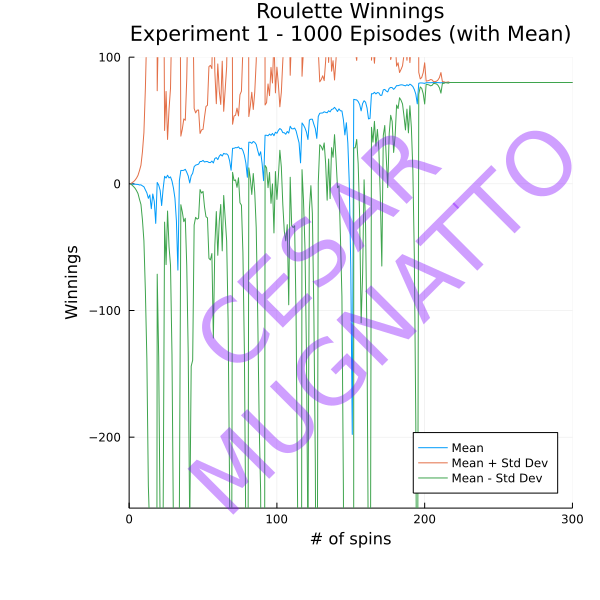

Source data for this figure (header and first rows):
0, 1, 0, -2, 2, 3, 4, 5, 4, 6, 5, 3, -1, 7, 8, 7, 9, 8, 10, 11, 10, 8, 4, 12
0, -1, 1, 2, 3, 2, 0, 4, 3, 5, 6, 7, 6, 8, 7, 9, 10, 9, 11, 10, 12, 13, 14, 15
0, -1, -3, -7, 1, 0, 2, 1, -1, 3, 4, 3, 5, 4, 6, 7, 6, 8, 7, 9, 8, 6, 10, 11
0, -1, 1, 2, 3, 4, 3, 5, 4, 6, 7, 8, 9, 8, 6, 2, -6, -22, -54, 10, 9, 7, 3, 11
0, -1, -3, -7, -15, -31, -63, -127, -255, -511, -1023, 1, 0, -2, 2, 1, 3, 2, 0, -4, -12, 4, 5, 6
0, -1, -3, -7, -15, -31, -63, -127, -255, 1, 0, -2, -6, -14, 2, 3, 2, 0, 4, 5, 4, 2, -2, 6
0, -1, 1, 2, 3, 4, 3, 5, 6, 7, 6, 4, 0, -8, -24, 8, 9, 8, 10, 11, 12, 13, 12, 14
0, -1, -3, -7, 1, 2, 3, 2, 0, 4, 5, 6, 5, 3, 7, 6, 4, 8, 7, 5, 9, 8, 10, 11
0, -1, -3, 1, 2, 3, 4, 3, 5, 6, 7, 8, 7, 5, 9, 10, 9, 7, 11, 10, 12, 11, 9, 13
0, -1, -3, 1, 2, 3, 2, 4, 3, 1, -3, -11, -27, 5, 6, 7, 8, 7, 9, 8, 10, 9, 11, 12
0, -1, -3, 1, 2, 1, 3, 2, 4, 5, 4, 6, 5, 7, 6, 4, 0, 8, 9, 8, 10, 9, 11, 10
0, 1, 2, 1, -1, -5, 3, 2, 0, -4, 4, 5, 4, 2, 6, 7, 6, 8, 9, 10, 9, 11, 10, 8
0, -1, -3, 1, 0, -2, 2, 1, 3, 4, 5, 6, 7, 6, 4, 0, 8, 7, 5, 1, -7, -23, 9, 8
0, -1, 1, 0, -2, -6, -14, 2, 1, 3, 4, 5, 6, 7, 8, 7, 9, 8, 6, 2, -6, -22, 10, 11
0, -1, -3, 1, 2, 3, 2, 4, 5, 4, 6, 7, 8, 7, 9, 10, 9, 11, 10, 8, 4, -4, -20, -52
0, 1, 2, 1, 3, 2, 4, 5, 4, 6, 7, 6, 8, 9, 8, 6, 10, 11, 10, 12, 13, 14, 13, 11
0, -1, -3, -7, 1, 0, -2, 2, 3, 4, 3, 1, -3, -11, 5, 4, 2, -2, 6, 5, 3, -1, -9, -25
0, -1, 1, 0, 2, 1, 3, 4, 3, 1, 5, 4, 6, 5, 7, 6, 4, 0, 8, 9, 10, 9, 7, 3
0, 1, 0, -2, -6, 2, 3, 2, 4, 5, 6, 7, 8, 9, 10, 9, 7, 11, 10, 12, 13, 12, 14, 15
0, -1, -3, -7, -15, 1, 2, 3, 2, 0, 4, 3, 1, -3, -11, 5, 4, 6, 5, 3, -1, 7, 8, 7
0, -1, 1, 0, 2, 1, 3, 4, 5, 4, 2, -2, 6, 7, 6, 8, 7, 5, 9, 10, 11, 12, 11, 13
0, 1, 0, -2, -6, 2, 3, 2, 0, 4, 3, 5, 4, 6, 5, 3, -1, -9, 7, 6, 4, 0, 8, 7
0, -1, -3, 1, 0, -2, 2, 1, -1, 3, 2, 4, 5, 6, 5, 3, -1, 7, 8, 7, 9, 8, 10, 11
0, -1, -3, 1, 2, 1, -1, 3, 2, 0, 4, 3, 1, 5, 4, 2, -2, 6, 5, 3, -1, -9, 7, 6
0, -1, -3, 1, 2, 1, -1, -5, 3, 2, 4, 3, 1, -3, -11, 5, 6, 7, 6, 4, 0, -8, -24, 8
0, -1, -3, -7, 1, 0, 2, 1, 3, 2, 4, 5, 4, 6, 5, 3, 7, 6, 4, 0, -8, 8, 9, 10
0, 1, 0, 2, 3, 2, 4, 3, 1, 5, 6, 5, 3, 7, 6, 4, 0, -8, -24, -56, -120, -248, 8, 9
0, -1, 1, 2, 1, -1, 3, 2, 0, 4, 5, 4, 6, 5, 3, -1, 7, 8, 7, 9, 8, 10, 11, 10
0, -1, -3, -7, 1, 0, -2, 2, 1, 3, 2, 4, 3, 5, 4, 6, 5, 7, 8, 7, 9, 8, 10, 9
0, -1, -3, 1, 0, 2, 1, -1, -5, 3, 2, 0, 4, 3, 1, 5, 6, 5, 7, 6, 4, 0, -8, -24
0, 1, 0, -2, -6, -14, 2, 3, 4, 5, 4, 2, 6, 7, 6, 4, 0, -8, 8, 9, 8, 10, 9, 11
0, -1, 1, 2, 1, 3, 4, 5, 4, 2, 6, 7, 8, 7, 5, 9, 8, 10, 11, 10, 8, 4, 12, 11
0, 1, 0, 2, 3, 2, 0, -4, 4, 3, 1, -3, -11, -27, 5, 4, 2, 6, 5, 3, -1, -9, -25, -57
0, 1, 2, 3, 4, 3, 5, 6, 7, 6, 8, 9, 8, 6, 10, 11, 10, 8, 12, 13, 14, 13, 15, 16
0, -1, 1, 2, 3, 2, 0, -4, 4, 5, 4, 6, 5, 7, 6, 8, 7, 9, 10, 11, 10, 12, 11, 13
0, 1, 2, 3, 2, 4, 5, 4, 2, -2, -10, -26, -58, 6, 7, 6, 8, 9, 8, 10, 11, 12, 11, 13
0, 1, 0, -2, 2, 3, 2, 0, -4, 4, 5, 6, 7, 8, 7, 5, 9, 8, 10, 11, 10, 12, 11, 9
0, -1, -3, 1, 0, -2, 2, 3, 4, 3, 5, 6, 5, 7, 8, 9, 10, 9, 7, 11, 10, 8, 4, 12
0, -1, -3, -7, 1, 0, -2, 2, 3, 4, 5, 4, 6, 5, 7, 8, 7, 9, 8, 10, 9, 11, 10, 12
0, -1, -3, -7, 1, 2, 1, 3, 4, 5, 4, 6, 5, 3, -1, -9, 7, 8, 7, 5, 1, -7, -23, 9
0, -1, 1, 2, 1, 3, 4, 5, 6, 5, 7, 8, 7, 5, 9, 10, 9, 7, 11, 12, 13, 14, 13, 15
0, 1, 2, 3, 2, 4, 3, 5, 6, 7, 8, 7, 9, 10, 9, 7, 3, -5, -21, 11, 12, 11, 13, 12
0, -1, -3, 1, 0, 2, 3, 4, 3, 5, 6, 7, 8, 9, 8, 6, 10, 9, 11, 10, 12, 13, 14, 13
0, 1, 0, -2, 2, 3, 2, 4, 3, 5, 4, 6, 7, 6, 4, 0, 8, 7, 9, 10, 11, 10, 8, 4
0, 1, 2, 3, 2, 4, 5, 4, 6, 5, 7, 8, 9, 10, 11, 12, 11, 13, 12, 14, 15, 14, 12, 16
0, 1, 0, -2, 2, 1, 3, 2, 0, -4, 4, 3, 1, 5, 6, 7, 8, 7, 5, 1, -7, 9, 8, 10
0, -1, 1, 2, 1, 3, 2, 4, 5, 6, 7, 6, 4, 8, 7, 5, 9, 8, 10, 11, 12, 11, 13, 12
0, -1, 1, 2, 1, 3, 2, 4, 3, 5, 4, 6, 5, 3, -1, -9, -25, -57, 7, 6, 8, 9, 10, 11
0, -1, 1, 0, -2, 2, 3, 4, 5, 6, 5, 3, 7, 6, 4, 8, 9, 8, 10, 9, 11, 12, 13, 12
0, -1, -3, 1, 2, 3, 2, 4, 3, 1, 5, 4, 2, 6, 7, 8, 9, 8, 10, 9, 7, 11, 12, 11
0, -1, 1, 2, 1, -1, 3, 4, 5, 6, 5, 3, 7, 6, 8, 9, 10, 11, 10, 8, 4, 12, 13, 12
0, -1, -3, 1, 0, -2, 2, 3, 2, 0, -4, -12, -28, -60, -124, -252, 4, 5, 6, 7, 6, 4, 8, 9
0, -1, 1, 2, 1, -1, -5, -13, 3, 2, 4, 3, 5, 6, 5, 3, -1, 7, 8, 7, 9, 10, 11, 10
0, 1, 0, -2, 2, 1, 3, 2, 0, 4, 3, 1, 5, 4, 2, 6, 5, 7, 6, 8, 7, 9, 10, 9
0, -1, -3, -7, 1, 2, 3, 2, 4, 3, 1, 5, 4, 2, 6, 5, 3, 7, 8, 9, 8, 10, 9, 7
0, 1, 2, 1, 3, 2, 4, 5, 6, 7, 8, 7, 5, 1, 9, 10, 11, 10, 12, 13, 14, 13, 15, 14
0, -1, -3, 1, 2, 1, 3, 4, 3, 1, 5, 4, 2, 6, 5, 7, 6, 8, 9, 10, 9, 11, 10, 8
0, 1, 2, 1, 3, 4, 3, 1, 5, 6, 5, 3, 7, 8, 7, 5, 1, -7, 9, 8, 10, 9, 7, 3
0, -1, 1, 0, -2, -6, -14, 2, 1, -1, -5, -13, -29, -61, 3, 4, 5, 4, 2, 6, 7, 6, 8, 9
0, -1, -3, -7, -15, -31, 1, 2, 3, 4, 3, 5, 6, 5, 7, 6, 8, 7, 5, 9, 8, 10, 11, 12
0, 1, 0, -2, -6, 2, 3, 2, 4, 3, 1, 5, 4, 6, 5, 3, 7, 6, 4, 8, 7, 9, 8, 6
... 939 more rows
